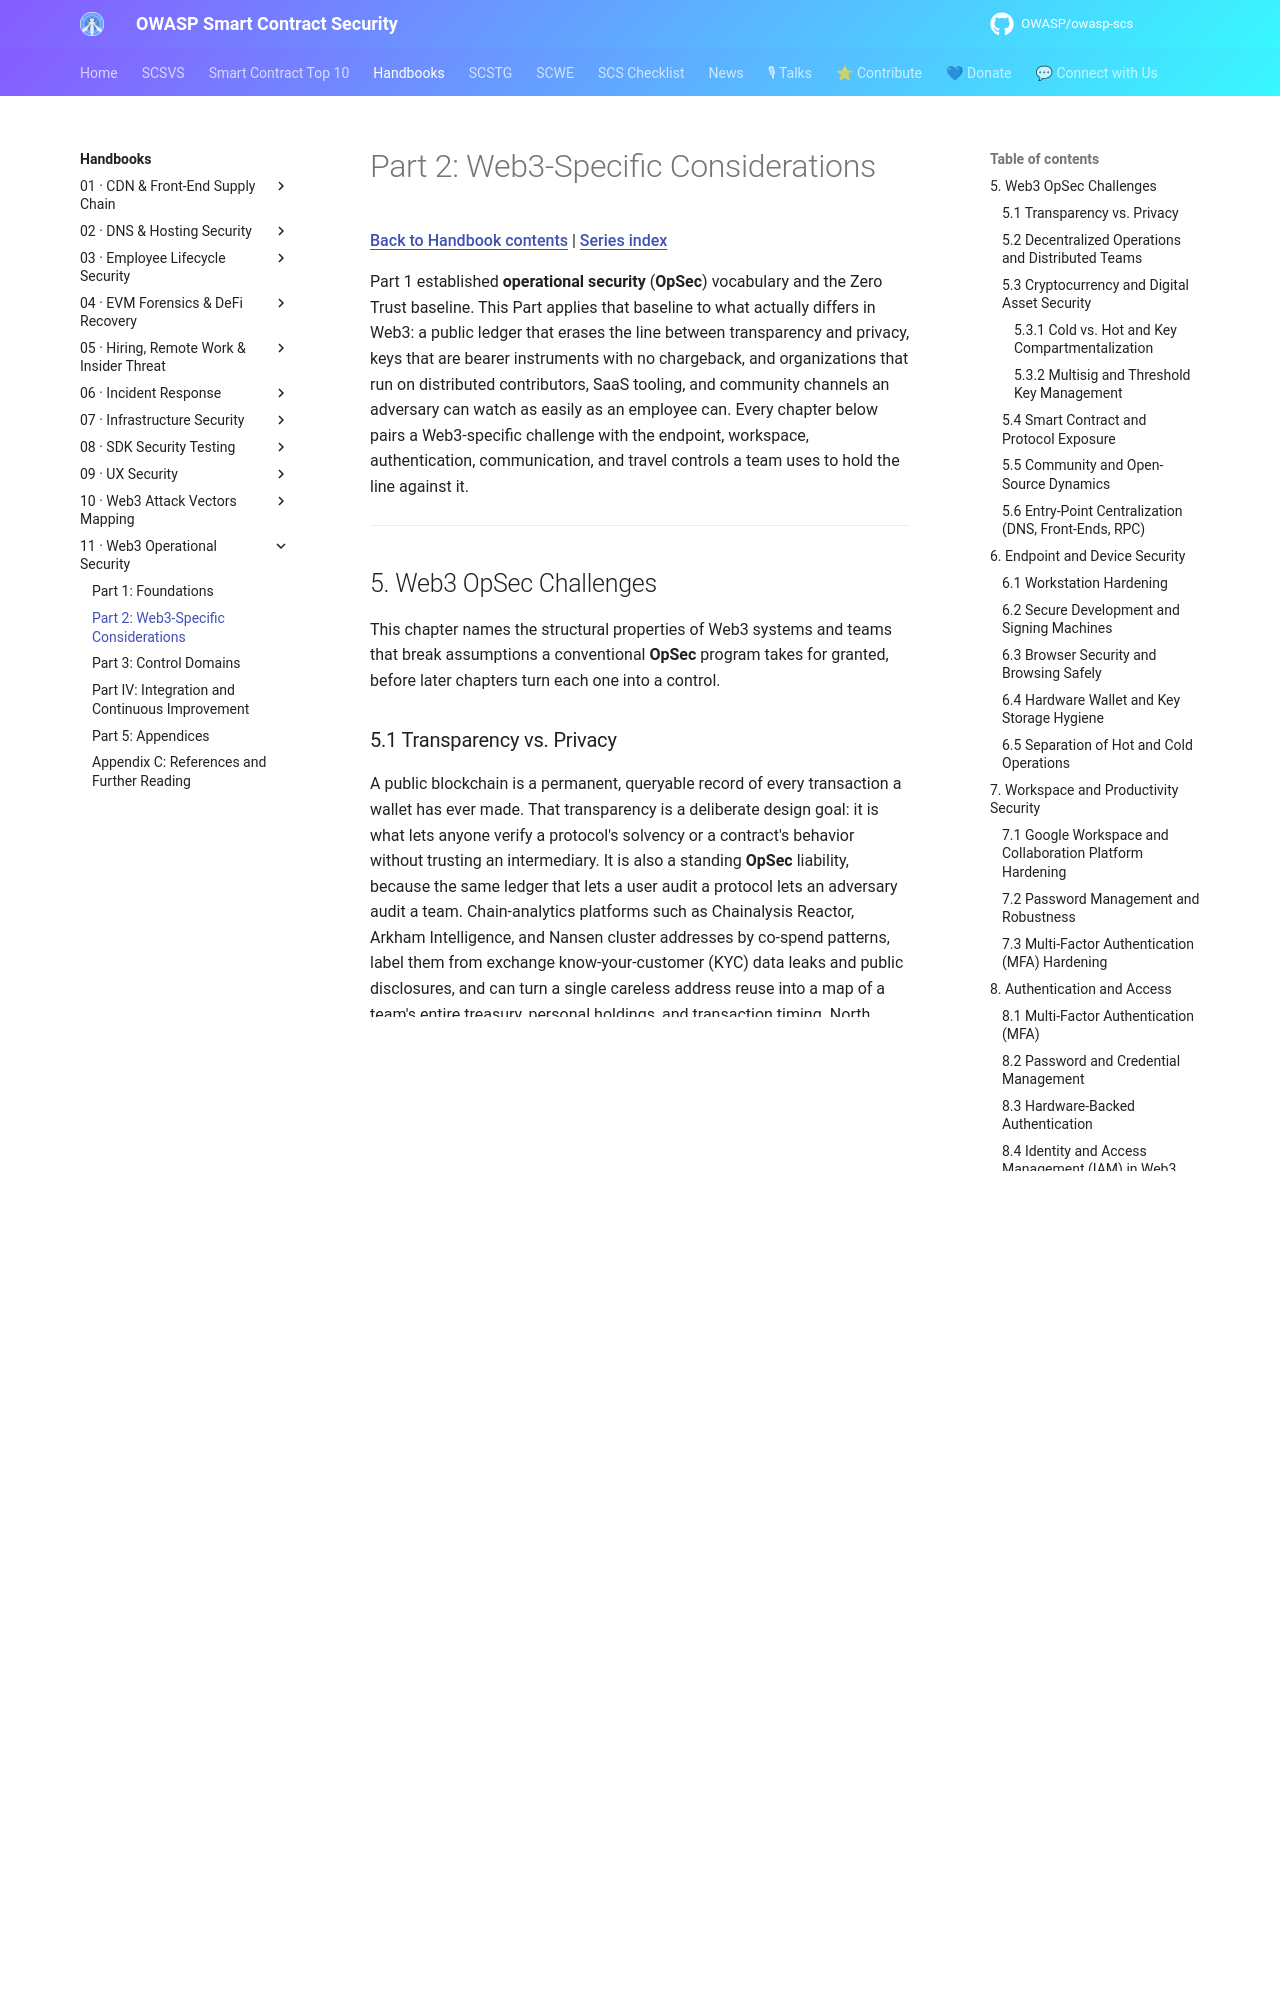

repository: OWASP/owasp-scs · page: handbooks/11-opsec-in-web3/part2-web3-specific-considerations/index.html · generator: mkdocs

# Part 2: Web3-Specific Considerations

[Back to Handbook contents](index.md) | [Series index](../index.md)

Part 1 established **operational security** (**OpSec**) vocabulary and the Zero Trust baseline. This Part applies that baseline to what actually differs in Web3: a public ledger that erases the line between transparency and privacy, keys that are bearer instruments with no chargeback, and organizations that run on distributed contributors, SaaS tooling, and community channels an adversary can watch as easily as an employee can. Every chapter below pairs a Web3-specific challenge with the endpoint, workspace, authentication, communication, and travel controls a team uses to hold the line against it.

---

## 5. Web3 OpSec Challenges

This chapter names the structural properties of Web3 systems and teams that break assumptions a conventional **OpSec** program takes for granted, before later chapters turn each one into a control.

### 5.1 Transparency vs. Privacy

A public blockchain is a permanent, queryable record of every transaction a wallet has ever made. That transparency is a deliberate design goal: it is what lets anyone verify a protocol's solvency or a contract's behavior without trusting an intermediary. It is also a standing **OpSec** liability, because the same ledger that lets a user audit a protocol lets an adversary audit a team. Chain-analytics platforms such as Chainalysis Reactor, Arkham Intelligence, and Nansen cluster addresses by co-spend patterns, label them from exchange know-your-customer (KYC) data leaks and public disclosures, and can turn a single careless address reuse into a map of a team's entire treasury, personal holdings, and transaction timing. North Korea (Democratic People's Republic of Korea, DPRK)-linked actors used exactly this kind of reconnaissance ahead of the intrusions that made them responsible for $1.34 billion of the $2.2 billion in total cryptocurrency stolen in 2024, 61% of the year's total ([Chainalysis 2025 Crypto Crime Report](https://www.chainalysis.com/blog/2025-crypto-crime-report-introduction/)).

The practical response is not secrecy about the protocol, which would defeat the point of a public chain, but deliberate **compartmentalization** of what a given address reveals:

| On-chain exposure by default | Mitigation |
|---|---|
| Treasury and admin wallet balances, visible to anyone | Fresh, single-purpose addresses; never fund an operational wallet directly from a KYC'd personal exchange account |
| Timing and gas patterns correlating a wallet to a time zone or individual | Batch or schedule transactions; avoid signing at the same time of day from the same wallet |
| Ethereum Name Service (ENS) or similar naming linking a wallet to a public identity | Use unlabelled addresses for treasury operations; reserve named addresses for public-facing donation or payment flows only |
| Counterparty graph exposed by every transfer | Route high-sensitivity transfers through processes reviewed for unintended linkage before signing |
